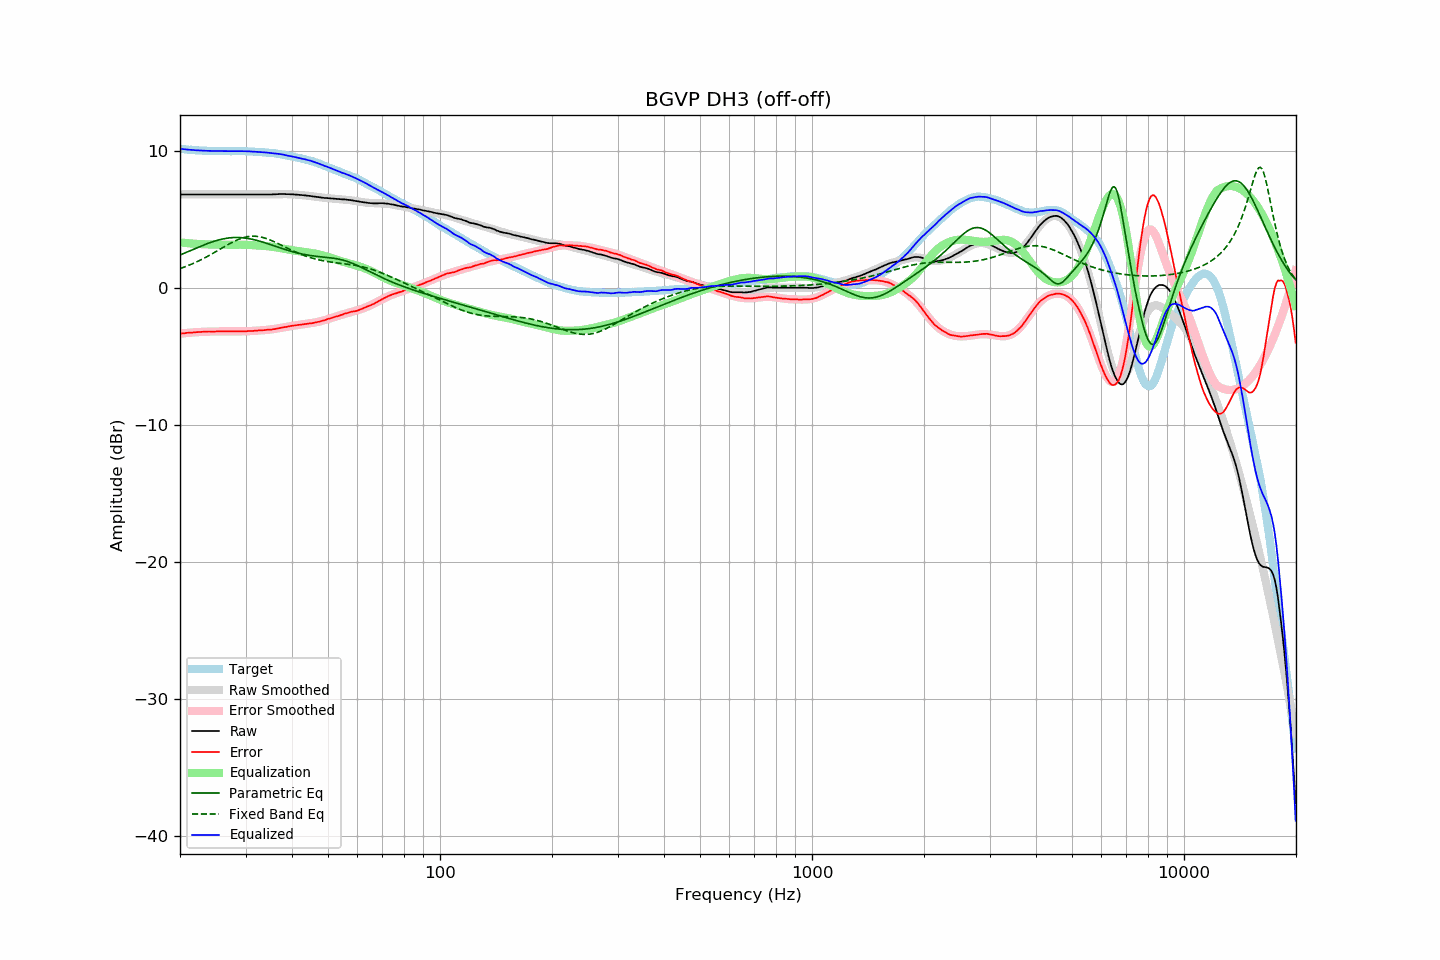

The data file committed next to this chart (first rows):
frequency, raw, error, smoothed, error_smoothed, equalization, parametric_eq, fixed_band_eq, equalized_raw, equalized_smoothed, target
20.00, 6.83, -3.33, 6.83, -3.33, 3.33, 2.41, 1.42, 10.16, 10.16, 10.16
20.20, 6.83, -3.32, 6.83, -3.32, 3.32, 2.46, 1.46, 10.15, 10.15, 10.15
20.40, 6.83, -3.31, 6.83, -3.31, 3.31, 2.51, 1.50, 10.14, 10.14, 10.14
20.61, 6.83, -3.30, 6.83, -3.29, 3.29, 2.56, 1.54, 10.12, 10.12, 10.13
20.81, 6.83, -3.28, 6.83, -3.28, 3.28, 2.61, 1.59, 10.11, 10.11, 10.11
21.02, 6.83, -3.27, 6.83, -3.27, 3.27, 2.66, 1.64, 10.10, 10.10, 10.10
21.23, 6.83, -3.26, 6.83, -3.26, 3.26, 2.71, 1.68, 10.09, 10.09, 10.09
21.44, 6.83, -3.26, 6.83, -3.25, 3.25, 2.76, 1.73, 10.08, 10.08, 10.09
21.66, 6.83, -3.24, 6.83, -3.24, 3.24, 2.81, 1.78, 10.07, 10.07, 10.07
21.87, 6.83, -3.24, 6.83, -3.23, 3.23, 2.86, 1.84, 10.06, 10.06, 10.07
22.09, 6.83, -3.22, 6.83, -3.23, 3.23, 2.91, 1.89, 10.06, 10.06, 10.05
22.31, 6.83, -3.22, 6.83, -3.22, 3.22, 2.96, 1.94, 10.05, 10.05, 10.05
22.54, 6.83, -3.21, 6.83, -3.21, 3.21, 3.01, 2.00, 10.04, 10.04, 10.04
22.76, 6.83, -3.21, 6.83, -3.21, 3.21, 3.06, 2.06, 10.04, 10.04, 10.04
22.99, 6.83, -3.20, 6.83, -3.20, 3.20, 3.11, 2.12, 10.03, 10.03, 10.03
23.22, 6.83, -3.19, 6.83, -3.19, 3.19, 3.15, 2.18, 10.02, 10.02, 10.02
23.45, 6.83, -3.19, 6.83, -3.19, 3.19, 3.20, 2.24, 10.02, 10.02, 10.02
23.69, 6.83, -3.18, 6.83, -3.18, 3.18, 3.24, 2.30, 10.01, 10.01, 10.01
23.92, 6.83, -3.17, 6.83, -3.18, 3.18, 3.29, 2.37, 10.01, 10.01, 10.00
24.16, 6.83, -3.18, 6.83, -3.18, 3.18, 3.33, 2.43, 10.01, 10.01, 10.01
24.40, 6.83, -3.18, 6.83, -3.17, 3.17, 3.37, 2.50, 10.00, 10.00, 10.01
24.65, 6.83, -3.18, 6.83, -3.17, 3.17, 3.41, 2.57, 10.00, 10.00, 10.01
24.89, 6.83, -3.17, 6.83, -3.17, 3.17, 3.44, 2.63, 10.00, 10.00, 10.00
25.14, 6.83, -3.16, 6.83, -3.17, 3.17, 3.48, 2.70, 10.00, 10.00, 9.99
25.39, 6.83, -3.16, 6.83, -3.16, 3.16, 3.51, 2.77, 9.99, 9.99, 9.99
25.65, 6.83, -3.16, 6.83, -3.16, 3.16, 3.54, 2.84, 9.99, 9.99, 9.99
25.91, 6.83, -3.16, 6.83, -3.16, 3.16, 3.57, 2.91, 9.99, 9.99, 9.99
26.16, 6.83, -3.17, 6.83, -3.16, 3.16, 3.59, 2.98, 9.99, 9.99, 10.00
26.43, 6.83, -3.16, 6.83, -3.16, 3.16, 3.61, 3.05, 9.99, 9.99, 9.99
26.69, 6.83, -3.16, 6.83, -3.16, 3.16, 3.63, 3.11, 9.99, 9.99, 9.99
26.96, 6.83, -3.16, 6.83, -3.16, 3.16, 3.65, 3.18, 9.99, 9.99, 9.99
27.23, 6.83, -3.16, 6.83, -3.16, 3.16, 3.66, 3.24, 9.99, 9.99, 9.99
27.50, 6.83, -3.15, 6.83, -3.16, 3.16, 3.67, 3.31, 9.99, 9.99, 9.98
27.77, 6.83, -3.16, 6.83, -3.16, 3.16, 3.68, 3.37, 9.99, 9.99, 9.99
28.05, 6.83, -3.16, 6.83, -3.16, 3.16, 3.69, 3.42, 9.99, 9.99, 9.99
28.33, 6.83, -3.17, 6.83, -3.16, 3.16, 3.69, 3.48, 9.99, 9.99, 10.00
28.62, 6.83, -3.16, 6.83, -3.16, 3.16, 3.69, 3.53, 9.99, 9.99, 9.99
28.90, 6.83, -3.17, 6.83, -3.16, 3.16, 3.69, 3.58, 9.99, 9.99, 10.00
29.19, 6.83, -3.17, 6.83, -3.16, 3.16, 3.68, 3.62, 9.99, 9.99, 10.00
29.48, 6.83, -3.16, 6.83, -3.16, 3.16, 3.67, 3.66, 9.99, 9.99, 9.99
29.78, 6.83, -3.16, 6.83, -3.16, 3.16, 3.66, 3.69, 9.99, 9.99, 9.99
30.08, 6.83, -3.16, 6.83, -3.15, 3.15, 3.64, 3.72, 9.98, 9.98, 9.99
30.38, 6.83, -3.14, 6.83, -3.15, 3.15, 3.62, 3.75, 9.98, 9.98, 9.97
30.68, 6.83, -3.14, 6.83, -3.14, 3.14, 3.60, 3.76, 9.97, 9.97, 9.97
30.99, 6.83, -3.14, 6.83, -3.14, 3.14, 3.58, 3.78, 9.97, 9.97, 9.97
31.30, 6.83, -3.13, 6.83, -3.13, 3.13, 3.56, 3.78, 9.96, 9.96, 9.96
31.61, 6.83, -3.13, 6.83, -3.12, 3.12, 3.53, 3.78, 9.95, 9.95, 9.96
31.93, 6.83, -3.10, 6.83, -3.12, 3.12, 3.50, 3.78, 9.95, 9.94, 9.93
32.24, 6.83, -3.11, 6.83, -3.11, 3.11, 3.47, 3.77, 9.94, 9.94, 9.94
32.57, 6.83, -3.09, 6.83, -3.10, 3.10, 3.44, 3.75, 9.93, 9.93, 9.92
32.89, 6.83, -3.09, 6.83, -3.09, 3.09, 3.40, 3.73, 9.92, 9.92, 9.92
33.22, 6.83, -3.08, 6.83, -3.08, 3.08, 3.37, 3.71, 9.91, 9.91, 9.91
33.55, 6.83, -3.08, 6.83, -3.08, 3.08, 3.33, 3.67, 9.91, 9.91, 9.91
33.89, 6.83, -3.06, 6.83, -3.07, 3.07, 3.30, 3.64, 9.90, 9.90, 9.89
34.23, 6.83, -3.05, 6.83, -3.06, 3.06, 3.26, 3.60, 9.89, 9.89, 9.88
34.57, 6.83, -3.04, 6.83, -3.04, 3.04, 3.22, 3.56, 9.87, 9.88, 9.87
34.92, 6.83, -3.03, 6.84, -3.03, 3.03, 3.18, 3.51, 9.86, 9.86, 9.86
35.27, 6.83, -3.04, 6.84, -3.01, 3.01, 3.14, 3.46, 9.84, 9.85, 9.87
35.62, 6.84, -3.00, 6.84, -3.00, 3.00, 3.10, 3.41, 9.84, 9.84, 9.84
35.97, 6.84, -3.00, 6.84, -2.98, 2.98, 3.06, 3.36, 9.82, 9.83, 9.84
... 635 more rows
